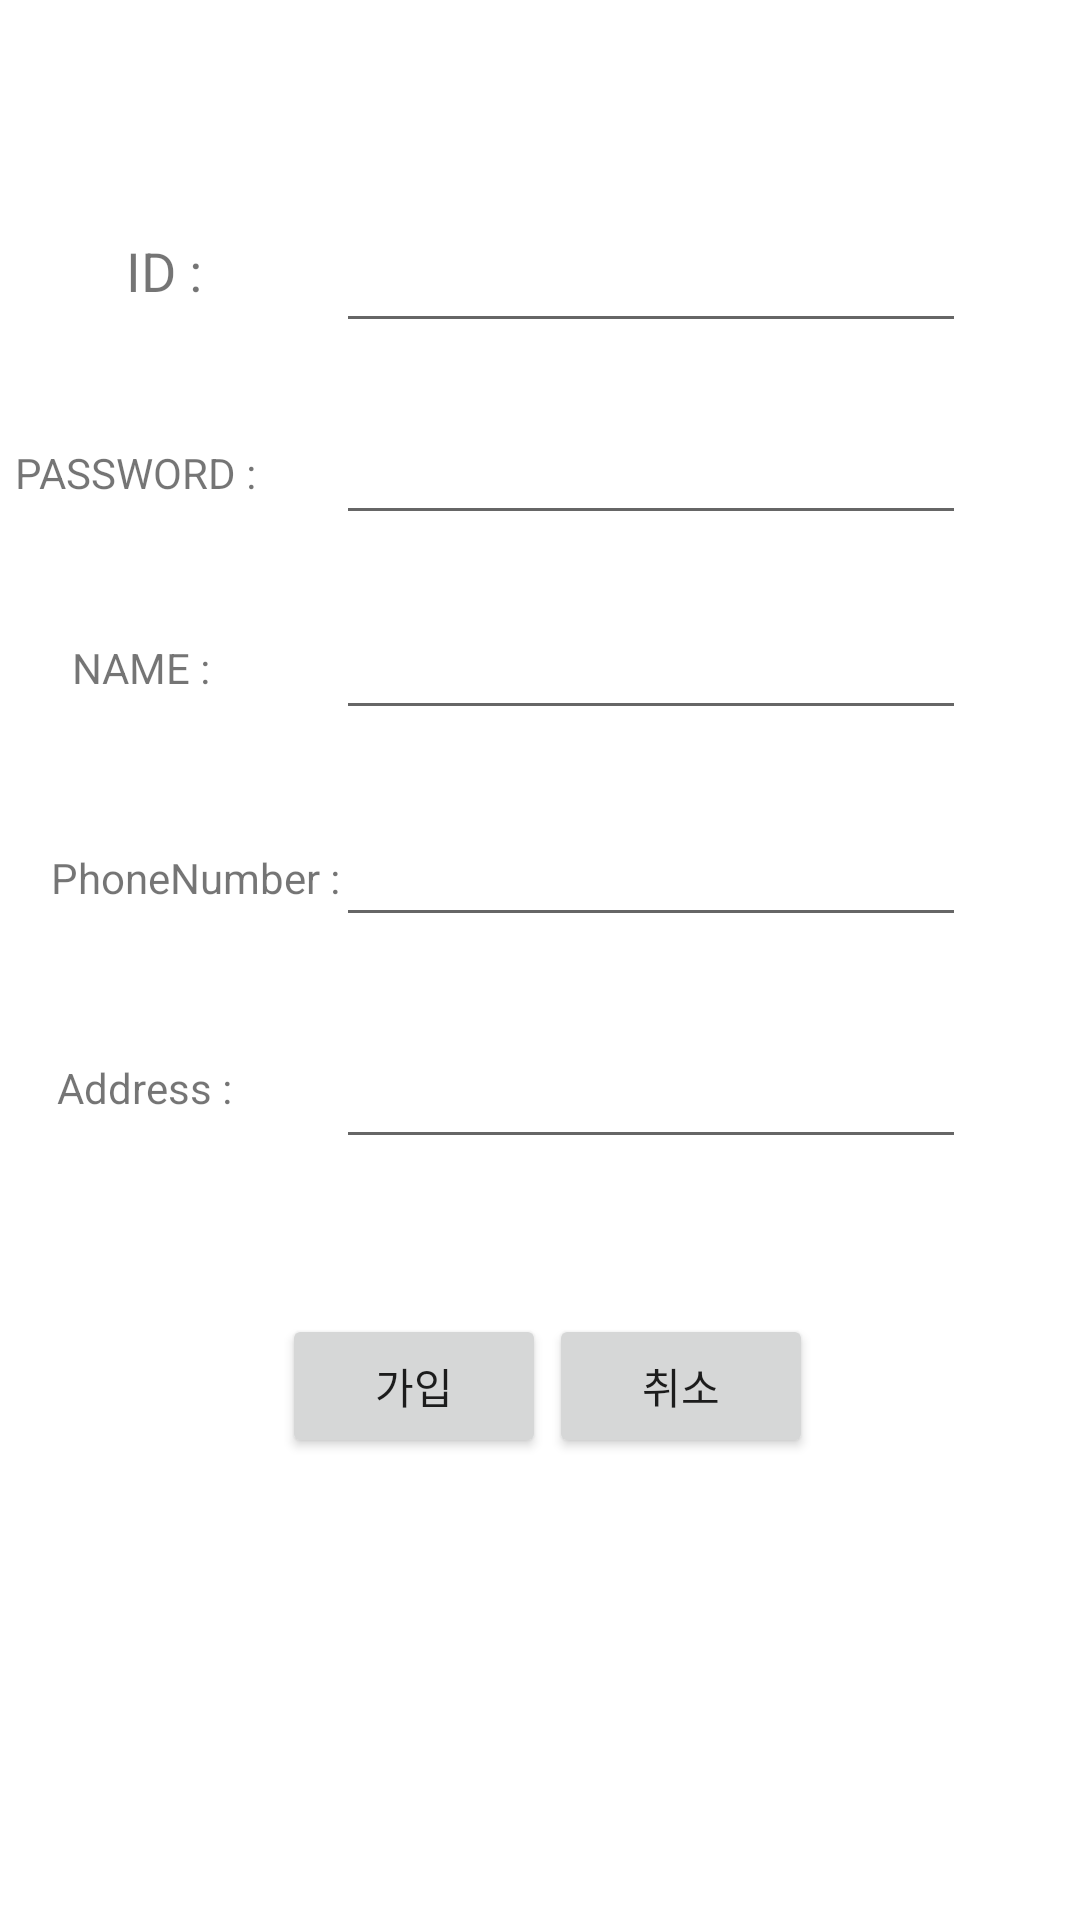

Layout XML and referenced resources for this Android screen:
<!-- AndroidManifest.xml: application theme Theme.MyGallary -->
<!-- res/layout/activity_join.xml -->
<?xml version="1.0" encoding="utf-8"?>
<RelativeLayout
    xmlns:android="http://schemas.android.com/apk/res/android"
    xmlns:app="http://schemas.android.com/apk/res-auto"
    xmlns:tools="http://schemas.android.com/tools"
    android:layout_width="match_parent"
    android:layout_height="match_parent"
    tools:context=".JoinActivity">

    <TextView
        android:id="@+id/textView"
        android:layout_width="wrap_content"
        android:layout_height="34dp"
        android:layout_alignParentStart="true"
        android:layout_alignParentLeft="true"
        android:layout_alignParentTop="true"
        android:layout_marginStart="42dp"
        android:layout_marginLeft="42dp"
        android:layout_marginTop="78dp"
        android:text="ID : "
        android:textSize="18sp" />

    <EditText
        android:id="@+id/etId"
        android:layout_width="wrap_content"
        android:layout_height="wrap_content"
        android:layout_alignParentTop="true"
        android:layout_alignParentEnd="true"
        android:layout_alignParentRight="true"
        android:layout_marginTop="73dp"
        android:layout_marginEnd="38dp"
        android:layout_marginRight="38dp"
        android:ems="10"
        android:inputType="textPersonName" />

    <TextView
        android:id="@+id/textView2"
        android:layout_width="wrap_content"
        android:layout_height="wrap_content"
        android:layout_alignParentStart="true"
        android:layout_alignParentLeft="true"
        android:layout_alignParentTop="true"
        android:layout_marginStart="5dp"
        android:layout_marginLeft="5dp"
        android:layout_marginTop="148dp"
        android:text="PASSWORD : " />

    <EditText
        android:id="@+id/etPasswd"
        android:layout_width="wrap_content"
        android:layout_height="wrap_content"
        android:layout_alignParentTop="true"
        android:layout_alignParentEnd="true"
        android:layout_alignParentRight="true"
        android:layout_marginTop="137dp"
        android:layout_marginEnd="38dp"
        android:layout_marginRight="38dp"
        android:ems="10"
        android:inputType="textPersonName" />

    <TextView
        android:id="@+id/textView3"
        android:layout_width="wrap_content"
        android:layout_height="wrap_content"
        android:layout_alignParentStart="true"
        android:layout_alignParentLeft="true"
        android:layout_alignParentTop="true"
        android:layout_marginStart="24dp"
        android:layout_marginLeft="24dp"
        android:layout_marginTop="213dp"
        android:text="NAME : "/>

    <EditText
        android:id="@+id/etName"
        android:layout_width="wrap_content"
        android:layout_height="wrap_content"
        android:layout_alignParentTop="true"
        android:layout_alignParentEnd="true"
        android:layout_alignParentRight="true"
        android:layout_marginTop="202dp"
        android:layout_marginEnd="38dp"
        android:layout_marginRight="38dp"
        android:ems="10"
        android:inputType="textPersonName"/>

    <TextView
        android:id="@+id/textView4"
        android:layout_width="wrap_content"
        android:layout_height="wrap_content"
        android:layout_alignParentStart="true"
        android:layout_alignParentLeft="true"
        android:layout_alignParentTop="true"
        android:layout_marginStart="17dp"
        android:layout_marginLeft="17dp"
        android:layout_marginTop="283dp"
        android:text="PhoneNumber : " />

    <EditText
        android:id="@+id/etPhoneNum"
        android:layout_width="wrap_content"
        android:layout_height="wrap_content"
        android:layout_alignParentTop="true"
        android:layout_alignParentEnd="true"
        android:layout_alignParentRight="true"
        android:layout_marginTop="271dp"
        android:layout_marginEnd="38dp"
        android:layout_marginRight="38dp"
        android:ems="10"
        android:inputType="textPersonName" />

    <TextView
        android:id="@+id/textView5"
        android:layout_width="wrap_content"
        android:layout_height="wrap_content"
        android:layout_alignParentStart="true"
        android:layout_alignParentLeft="true"
        android:layout_alignParentTop="true"
        android:layout_centerVertical="true"
        android:layout_marginStart="19dp"
        android:layout_marginLeft="19dp"
        android:layout_marginTop="353dp"
        android:text="Address : " />

    <EditText
        android:id="@+id/etAddress"
        android:layout_width="wrap_content"
        android:layout_height="wrap_content"
        android:layout_alignParentTop="true"
        android:layout_alignParentEnd="true"
        android:layout_alignParentRight="true"
        android:layout_centerVertical="true"
        android:layout_marginTop="345dp"
        android:layout_marginEnd="38dp"
        android:layout_marginRight="38dp"
        android:ems="10"
        android:inputType="textPersonName" />

    <Button
        android:id="@+id/btnJoin"
        android:layout_width="wrap_content"
        android:layout_height="wrap_content"
        android:layout_alignParentStart="true"
        android:layout_alignParentLeft="true"
        android:layout_alignParentTop="true"
        android:layout_marginStart="94dp"
        android:layout_marginLeft="94dp"
        android:layout_marginTop="438dp"
        android:text="가입" />

    <Button
        android:id="@+id/btnCancel"
        android:layout_width="wrap_content"
        android:layout_height="wrap_content"
        android:layout_alignParentTop="true"
        android:layout_alignParentEnd="true"
        android:layout_alignParentRight="true"
        android:layout_marginTop="438dp"
        android:layout_marginEnd="89dp"
        android:layout_marginRight="89dp"
        android:text="취소" />

</RelativeLayout>
<!-- resources referenced by this layout -->
<resources>
  <style name="Theme.MyGallary" parent="Theme.MaterialComponents.DayNight.DarkActionBar">
          
          <item name="colorPrimary">@color/purple_500</item>
          <item name="colorPrimaryVariant">@color/purple_700</item>
          <item name="colorOnPrimary">@color/white</item>
          
          <item name="colorSecondary">@color/teal_200</item>
          <item name="colorSecondaryVariant">@color/teal_700</item>
          <item name="colorOnSecondary">@color/black</item>
          
          <item name="android:statusBarColor" tools:targetApi="l">?attr/colorPrimaryVariant</item>
          
      </style>
  <!-- not gathered from this repository: default colours our renderer supplied (Android Studio template values) -->
  <color name="purple_500">#FF6200EE</color>
  <color name="purple_700">#FF3700B3</color>
  <color name="teal_200">#FF03DAC5</color>
  <color name="teal_700">#FF018786</color>
  <color name="black">#FF000000</color>
  <color name="white">#FFFFFFFF</color>
</resources>
